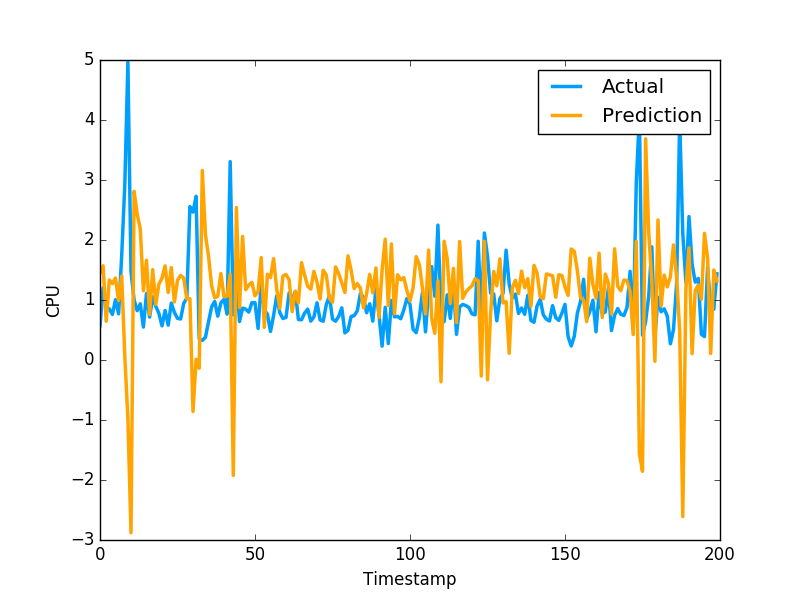

Source data for this figure (header and first rows):
1.449293236299397325e+00, 5.684260129928588867e-01
1.569977142155710936e+00, 1.201630949974060059e+00
6.467307567798863399e-01, 8.802530169486999512e-01
1.332868748803164749e+00, 8.531429767608642578e-01
1.272639693226973234e+00, 7.591750025749206543e-01
1.367021853634052375e+00, 1.005007982254028320e+00
9.895207900871456630e-01, 7.687720060348510742e-01
1.400865917818863382e+00, 1.740013241767883301e+00
6.421818695836348234e-02, 2.913533687591552734e+00
-9.784982058505053981e-01, 4.963075160980224609e+00
-2.878794297471081176e+00, 1.471215128898620605e+00
2.811089543830949555e+00, 1.000648975372314453e+00
2.434237702754077137e+00, 8.220189809799194336e-01
2.181820391292633499e+00, 9.362199902534482643e-01
1.154475712088024908e+00, 5.486897230148315430e-01
1.662158553873281708e+00, 1.111255049705505371e+00
7.592826505071302856e-01, 7.148039937019348145e-01
1.505995097900844071e+00, 1.052167057991027832e+00
9.276446433452280038e-01, 8.955980539321898304e-01
1.266749008597736426e+00, 7.769405245780944824e-01
1.363528232505192506e+00, 5.699509978294372559e-01
1.568046426266332949e+00, 8.244060277938842773e-01
1.124737090734803990e+00, 5.800840258598327637e-01
1.538893307240275732e+00, 9.488009810447691761e-01
9.669993159008645200e-01, 7.918390035629272461e-01
1.328064092397546636e+00, 6.937990188598632812e-01
1.407965429922847900e+00, 6.834830045700073242e-01
1.368165677404332925e+00, 9.433320164680479847e-01
1.015423394591417727e+00, 1.032713770866394043e+00
1.021587719899335944e+00, 2.556216001510620117e+00
-8.579827938107645879e-01, 2.464895963668823242e+00
1.106997161393427978e-02, 2.728049993515014204e+00
-1.369397527037896356e-01, 3.558506965637206476e-01
3.159259943580808638e+00, 3.262020051479339600e-01
2.093957605723713478e+00, 3.781589865684509277e-01
1.735059017315415897e+00, 6.306380033493041992e-01
1.239224269829639624e+00, 8.854129910469055176e-01
1.035321818227320945e+00, 9.743152856826782227e-01
1.061844152785634599e+00, 7.307389974594116211e-01
1.441977368430838569e+00, 9.521890282630921520e-01
1.056018977878833809e+00, 1.011654973030090332e+00
1.065207924775146475e+00, 7.643579840660095215e-01
1.425109166911094905e+00, 3.306220054626464844e+00
-1.922071512084420508e+00, 7.543110251426696777e-01
2.540682518382749500e+00, 1.409499049186706321e+00
8.716242079193959880e-01, 6.401469707489013672e-01
2.058906021966488531e+00, 8.640019893646240234e-01
1.172519947794063766e+00, 8.469420075416564941e-01
1.250690903141429278e+00, 7.976629734039306641e-01
1.293111823309925024e+00, 9.555831551551821068e-01
1.070245006729357184e+00, 9.546210169792175293e-01
1.141764463760837955e+00, 5.251880288124084473e-01
1.707444354166136824e+00, 1.275226235389709695e+00
5.440648488442665354e-01, 8.355640172958374023e-01
1.428272950864320379e+00, 7.640249729156494141e-01
1.374117083542625073e+00, 4.752210080623626154e-01
1.689819182927380758e+00, 7.414129972457885742e-01
1.183344462860515423e+00, 1.069700956344604492e+00
8.622866564758603358e-01, 7.892770171165466309e-01
1.397426855090228903e+00, 6.914690136909484863e-01
1.425123506016492403e+00, 7.093830108642578125e-01
... 759 more rows
